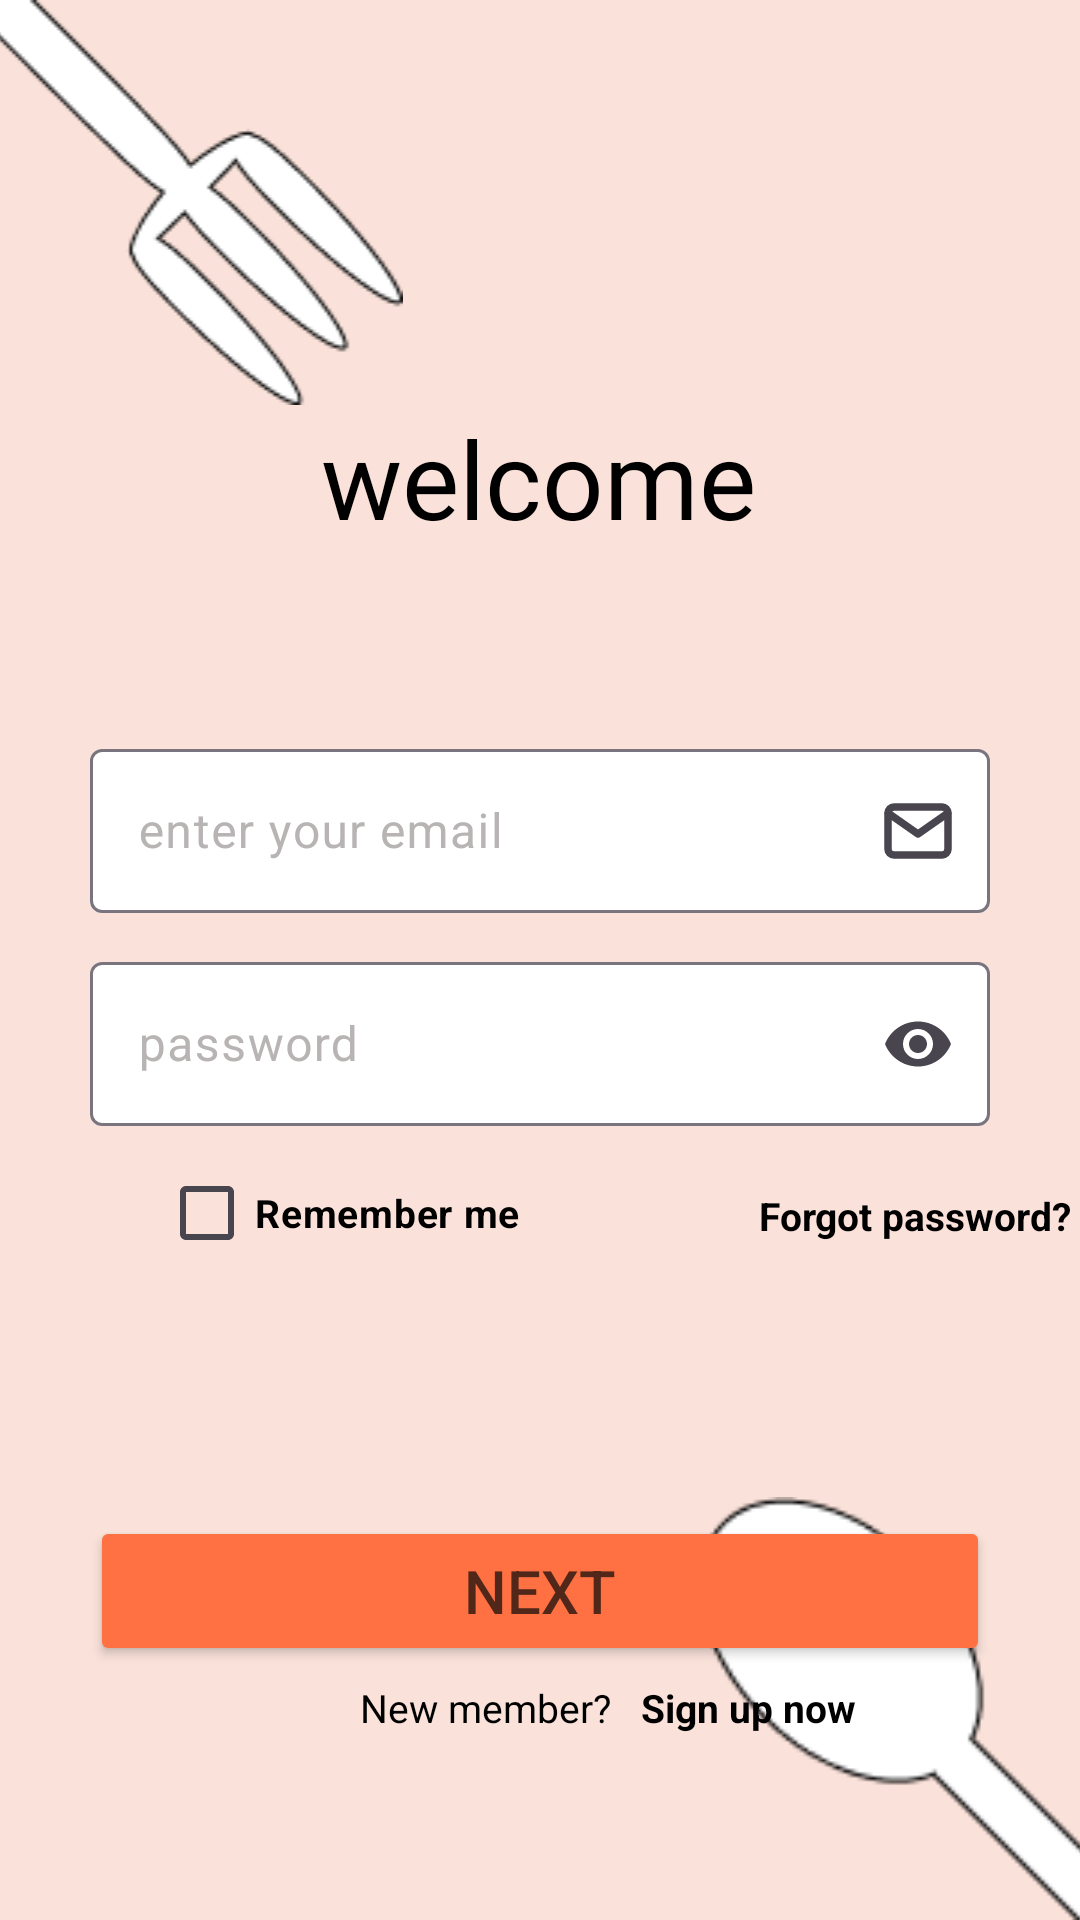

Here is an Android app screen rendered from its layout file. Give the layout XML and the strings, colors and styles it references.
<!-- AndroidManifest.xml: application theme Theme.Cookgram -->
<!-- res/layout/activity_login.xml -->
<?xml version="1.0" encoding="utf-8"?>
<androidx.constraintlayout.widget.ConstraintLayout xmlns:android="http://schemas.android.com/apk/res/android"
    xmlns:app="http://schemas.android.com/apk/res-auto"
    xmlns:tools="http://schemas.android.com/tools"
    android:id="@+id/main"
    android:layout_width="match_parent"
    android:layout_height="match_parent"
    android:background="@color/main"
    tools:context=".LoginActivity">


    <ImageView
        android:id="@+id/fork"
        android:layout_width="170dp"
        android:layout_height="0dp"
        android:layout_marginStart="-20dp"
        android:contentDescription="@string/app_name"
        android:src="@drawable/fork"
        app:layout_constraintEnd_toEndOf="parent"
        app:layout_constraintHorizontal_bias="0.0"
        app:layout_constraintStart_toStartOf="parent"
        app:layout_constraintTop_toTopOf="parent" />

    <ImageView
        android:id="@+id/spoon"
        android:layout_width="154dp"
        android:layout_height="141dp"
        android:layout_marginEnd="-20dp"
        android:contentDescription="@string/app_name"
        android:src="@drawable/spoon"
        app:layout_constraintBottom_toBottomOf="parent"
        app:layout_constraintEnd_toEndOf="parent" />


    <TextView
        android:id="@+id/welcome"
        android:layout_width="wrap_content"
        android:layout_height="wrap_content"
        android:fontFamily="@font/kiwi_maru_light"
        android:gravity="center"
        android:text="welcome"
        android:textColor="@color/black"
        android:textSize="36sp"
        app:layout_constraintEnd_toEndOf="parent"
        app:layout_constraintHorizontal_bias="0.497"
        app:layout_constraintStart_toStartOf="parent"
        app:layout_constraintTop_toBottomOf="@+id/fork" />

    <com.google.android.material.textfield.TextInputLayout
        android:id="@+id/email_input"
        android:layout_width="300dp"
        android:layout_height="60dp"
        android:layout_marginTop="61dp"
        android:gravity="center"
        android:hint="enter your email"
        android:inputType="textEmailAddress"
        android:textColorHint="#B8B4B4"
        android:textSize="14sp"
        app:boxBackgroundColor="@color/white"
        app:endIconDrawable="@drawable/mail"
        app:endIconMode="custom"
        app:layout_constraintEnd_toEndOf="parent"
        app:layout_constraintStart_toStartOf="parent"
        app:layout_constraintTop_toBottomOf="@id/welcome">

        <com.google.android.material.textfield.TextInputEditText
            android:id="@+id/emailEditText"
            android:layout_width="match_parent"
            android:layout_height="wrap_content" />
    </com.google.android.material.textfield.TextInputLayout>

    <com.google.android.material.textfield.TextInputLayout
        android:id="@+id/password_input"
        android:layout_width="300dp"
        android:layout_height="60dp"
        android:layout_marginTop="132dp"
        android:gravity="center"
        android:hint="password"
        android:inputType="textPassword"
        android:textColorHint="#B8B4B4"
        android:textSize="14sp"
        app:boxBackgroundColor="@color/white"
        app:endIconMode="password_toggle"
        app:layout_constraintEnd_toEndOf="parent"
        app:layout_constraintStart_toStartOf="parent"
        app:layout_constraintTop_toBottomOf="@id/welcome">

        <com.google.android.material.textfield.TextInputEditText
            android:id="@+id/passwordEditText"
            android:layout_width="match_parent"
            android:layout_height="wrap_content"
            android:inputType="textPassword" />
    </com.google.android.material.textfield.TextInputLayout>


    <TextView
        android:id="@+id/ForgotPassword"
        android:layout_width="wrap_content"
        android:layout_height="wrap_content"
        android:layout_gravity="center"
        android:layout_marginStart="253dp"
        android:layout_marginTop="21dp"
        android:clickable="true"
        android:focusable="true"
        android:text="Forgot password?"
        android:textColor="@color/black"
        android:textSize="13sp"
        android:textStyle="bold"
        app:layout_constraintStart_toStartOf="parent"
        app:layout_constraintTop_toBottomOf="@+id/password_input"
        tools:ignore="TouchTargetSizeCheck" />


    <CheckBox
        android:id="@+id/rememberMeCheckBox"
        android:layout_width="wrap_content"
        android:layout_height="wrap_content"
        android:layout_gravity="center"
        android:layout_marginStart="53dp"
        android:layout_marginTop="5dp"
        android:clickable="true"
        android:focusable="true"
        android:fontFamily="sans-serif"
        android:text="Remember me"
        android:textColor="@color/black"
        android:textSize="13sp"
        android:textStyle="bold"
        app:layout_constraintStart_toStartOf="parent"
        app:layout_constraintTop_toBottomOf="@+id/password_input"
        tools:ignore="TouchTargetSizeCheck" />

    <Button
        android:id="@+id/next_button"
        android:layout_width="300dp"
        android:layout_height="50dp"
        android:layout_marginTop="130dp"
        android:backgroundTint="#FF7043"
        android:gravity="center"
        android:text="Next"
        android:textColor="#512719"
        android:textSize="20sp"
        app:layout_constraintEnd_toEndOf="parent"
        app:layout_constraintStart_toStartOf="parent"
        app:layout_constraintTop_toBottomOf="@+id/password_input"
        app:strokeColor="#512719"
        app:strokeWidth='2dp' />

    <TextView
        android:id="@+id/new_member"
        android:layout_width="wrap_content"
        android:layout_height="wrap_content"
        android:layout_gravity="center"
        android:layout_marginStart="120dp"
        android:layout_marginTop="5dp"
        android:text="New member?"
        android:textColor="@color/black"
        android:textSize="13sp"
        app:layout_constraintStart_toStartOf="parent"
        app:layout_constraintTop_toBottomOf="@+id/next_button" />


    <TextView
        android:id="@+id/register"
        android:layout_width="wrap_content"
        android:layout_height="wrap_content"
        android:layout_gravity="center"
        android:layout_marginStart="10dp"
        android:layout_marginTop="5dp"
        android:clickable="true"
        android:focusable="true"
        android:text="Sign up now"
        android:textColor="@color/black"
        android:textSize="13sp"
        android:textStyle="bold"
        app:layout_constraintStart_toEndOf="@+id/new_member"
        app:layout_constraintTop_toBottomOf="@+id/next_button"
        tools:ignore="TouchTargetSizeCheck" />

    <androidx.constraintlayout.widget.Guideline
        android:id="@+id/guideline2"
        android:layout_width="wrap_content"
        android:layout_height="wrap_content"
        android:orientation="horizontal"
        app:layout_constraintGuide_begin="510dp" />


</androidx.constraintlayout.widget.ConstraintLayout>
<!-- resources referenced by this layout -->
<resources>
  <color name="black">#FF000000</color>
  <color name="main">#FAE2DA</color>
  <color name="white">#FFFFFFFF</color>
  <!-- drawable fork: png bitmap (drawable, 2137 bytes) -->
  <!-- drawable mail (drawable) -->
  <vector xmlns:android="http://schemas.android.com/apk/res/android"
      android:width="24dp"
      android:height="24dp"
      android:viewportWidth="24"
      android:viewportHeight="24">
    <path
        android:pathData="M22,6C22,4.9 21.1,4 20,4H4C2.9,4 2,4.9 2,6M22,6V18C22,19.1 21.1,20 20,20H4C2.9,20 2,19.1 2,18V6M22,6L12,13L2,6"
        android:strokeLineJoin="round"
        android:strokeWidth="2.5"
        android:fillColor="#00000000"
        android:strokeColor="#B3B3B3"
        android:strokeLineCap="round"/>
  </vector>
  <!-- drawable spoon: png bitmap (drawable, 1610 bytes) -->
  <string name="app_name">cookgram</string>
  <style name="Theme.Cookgram" parent="Base.Theme.Cookgram" />
  <style name="Base.Theme.Cookgram" parent="Theme.Material3.DayNight.NoActionBar">
          
          
      </style>
</resources>
